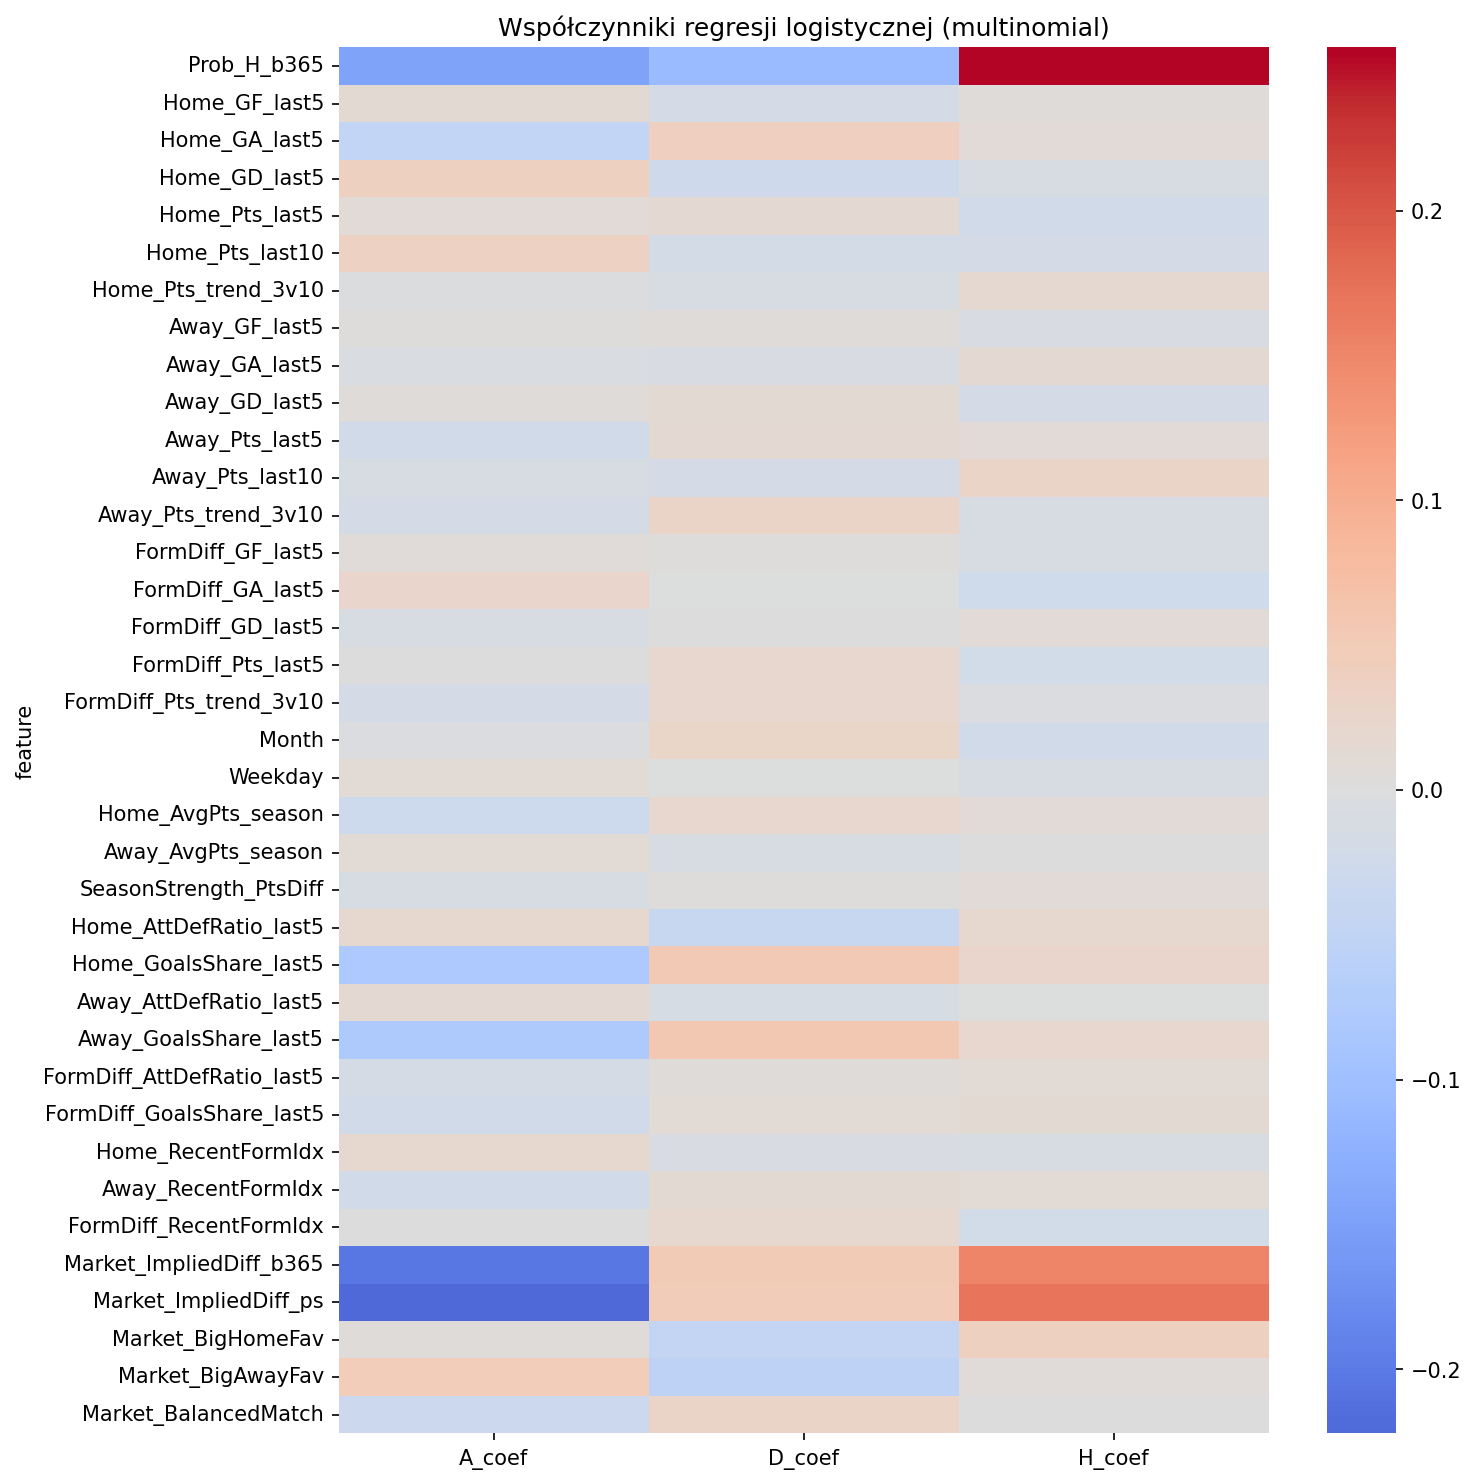

Data behind this chart, as committed beside it:
feature, A_coef, D_coef, H_coef, Model, League
Prob_H_b365, -0.1468, -0.1095, 0.2564, Logistic Regression (Multinomial), all_leagues
Home_GF_last5, 0.01299, -0.01706, 0.004075, Logistic Regression (Multinomial), all_leagues
Home_GA_last5, -0.04783, 0.0399, 0.007937, Logistic Regression (Multinomial), all_leagues
Home_GD_last5, 0.03842, -0.02633, -0.01209, Logistic Regression (Multinomial), all_leagues
Home_Pts_last5, 0.008308, 0.01497, -0.02328, Logistic Regression (Multinomial), all_leagues
Home_Pts_last10, 0.03654, -0.01861, -0.01792, Logistic Regression (Multinomial), all_leagues
Home_Pts_trend_3v10, -0.003113, -0.01248, 0.01559, Logistic Regression (Multinomial), all_leagues
Away_GF_last5, 0.002474, 0.004892, -0.007365, Logistic Regression (Multinomial), all_leagues
Away_GA_last5, -0.006367, -0.007593, 0.01396, Logistic Regression (Multinomial), all_leagues
Away_GD_last5, 0.005449, 0.01204, -0.01748, Logistic Regression (Multinomial), all_leagues
Away_Pts_last5, -0.02385, 0.01486, 0.008987, Logistic Regression (Multinomial), all_leagues
Away_Pts_last10, -0.0119, -0.01674, 0.02865, Logistic Regression (Multinomial), all_leagues
Away_Pts_trend_3v10, -0.01812, 0.02994, -0.01182, Logistic Regression (Multinomial), all_leagues
FormDiff_GF_last5, 0.00689, 0.002797, -0.009688, Logistic Regression (Multinomial), all_leagues
FormDiff_GA_last5, 0.02538, -3.115330784091917e-05, -0.02535, Logistic Regression (Multinomial), all_leagues
FormDiff_GD_last5, -0.01059, 0.001908, 0.00868, Logistic Regression (Multinomial), all_leagues
FormDiff_Pts_last5, 0.0003554, 0.02173, -0.02209, Logistic Regression (Multinomial), all_leagues
FormDiff_Pts_trend_3v10, -0.01711, 0.02129, -0.004187, Logistic Regression (Multinomial), all_leagues
Month, -0.003583, 0.02759, -0.024, Logistic Regression (Multinomial), all_leagues
Weekday, 0.01144, -0.001199, -0.01024, Logistic Regression (Multinomial), all_leagues
Home_AvgPts_season, -0.02943, 0.02107, 0.008356, Logistic Regression (Multinomial), all_leagues
Away_AvgPts_season, 0.01038, -0.01074, 0.000352, Logistic Regression (Multinomial), all_leagues
SeasonStrength_PtsDiff, -0.01186, 0.002976, 0.008887, Logistic Regression (Multinomial), all_leagues
Home_AttDefRatio_last5, 0.01828, -0.03865, 0.02037, Logistic Regression (Multinomial), all_leagues
Home_GoalsShare_last5, -0.08184, 0.05541, 0.02643, Logistic Regression (Multinomial), all_leagues
Away_AttDefRatio_last5, 0.01503, -0.01396, -0.001066, Logistic Regression (Multinomial), all_leagues
Away_GoalsShare_last5, -0.07967, 0.0573, 0.02237, Logistic Regression (Multinomial), all_leagues
FormDiff_AttDefRatio_last5, -0.01646, 0.005052, 0.01141, Logistic Regression (Multinomial), all_leagues
FormDiff_GoalsShare_last5, -0.02313, 0.01105, 0.01207, Logistic Regression (Multinomial), all_leagues
Home_RecentFormIdx, 0.01854, -0.00904, -0.0095, Logistic Regression (Multinomial), all_leagues
Away_RecentFormIdx, -0.02306, 0.01307, 0.009986, Logistic Regression (Multinomial), all_leagues
FormDiff_RecentFormIdx, 0.0005422, 0.02026, -0.0208, Logistic Regression (Multinomial), all_leagues
Market_ImpliedDiff_b365, -0.2047, 0.0518, 0.1529, Logistic Regression (Multinomial), all_leagues
Market_ImpliedDiff_ps, -0.2222, 0.05074, 0.1715, Logistic Regression (Multinomial), all_leagues
Market_BigHomeFav, 0.005438, -0.04474, 0.03931, Logistic Regression (Multinomial), all_leagues
Market_BigAwayFav, 0.04796, -0.05456, 0.006607, Logistic Regression (Multinomial), all_leagues
Market_BalancedMatch, -0.0316, 0.03015, 0.001453, Logistic Regression (Multinomial), all_leagues
